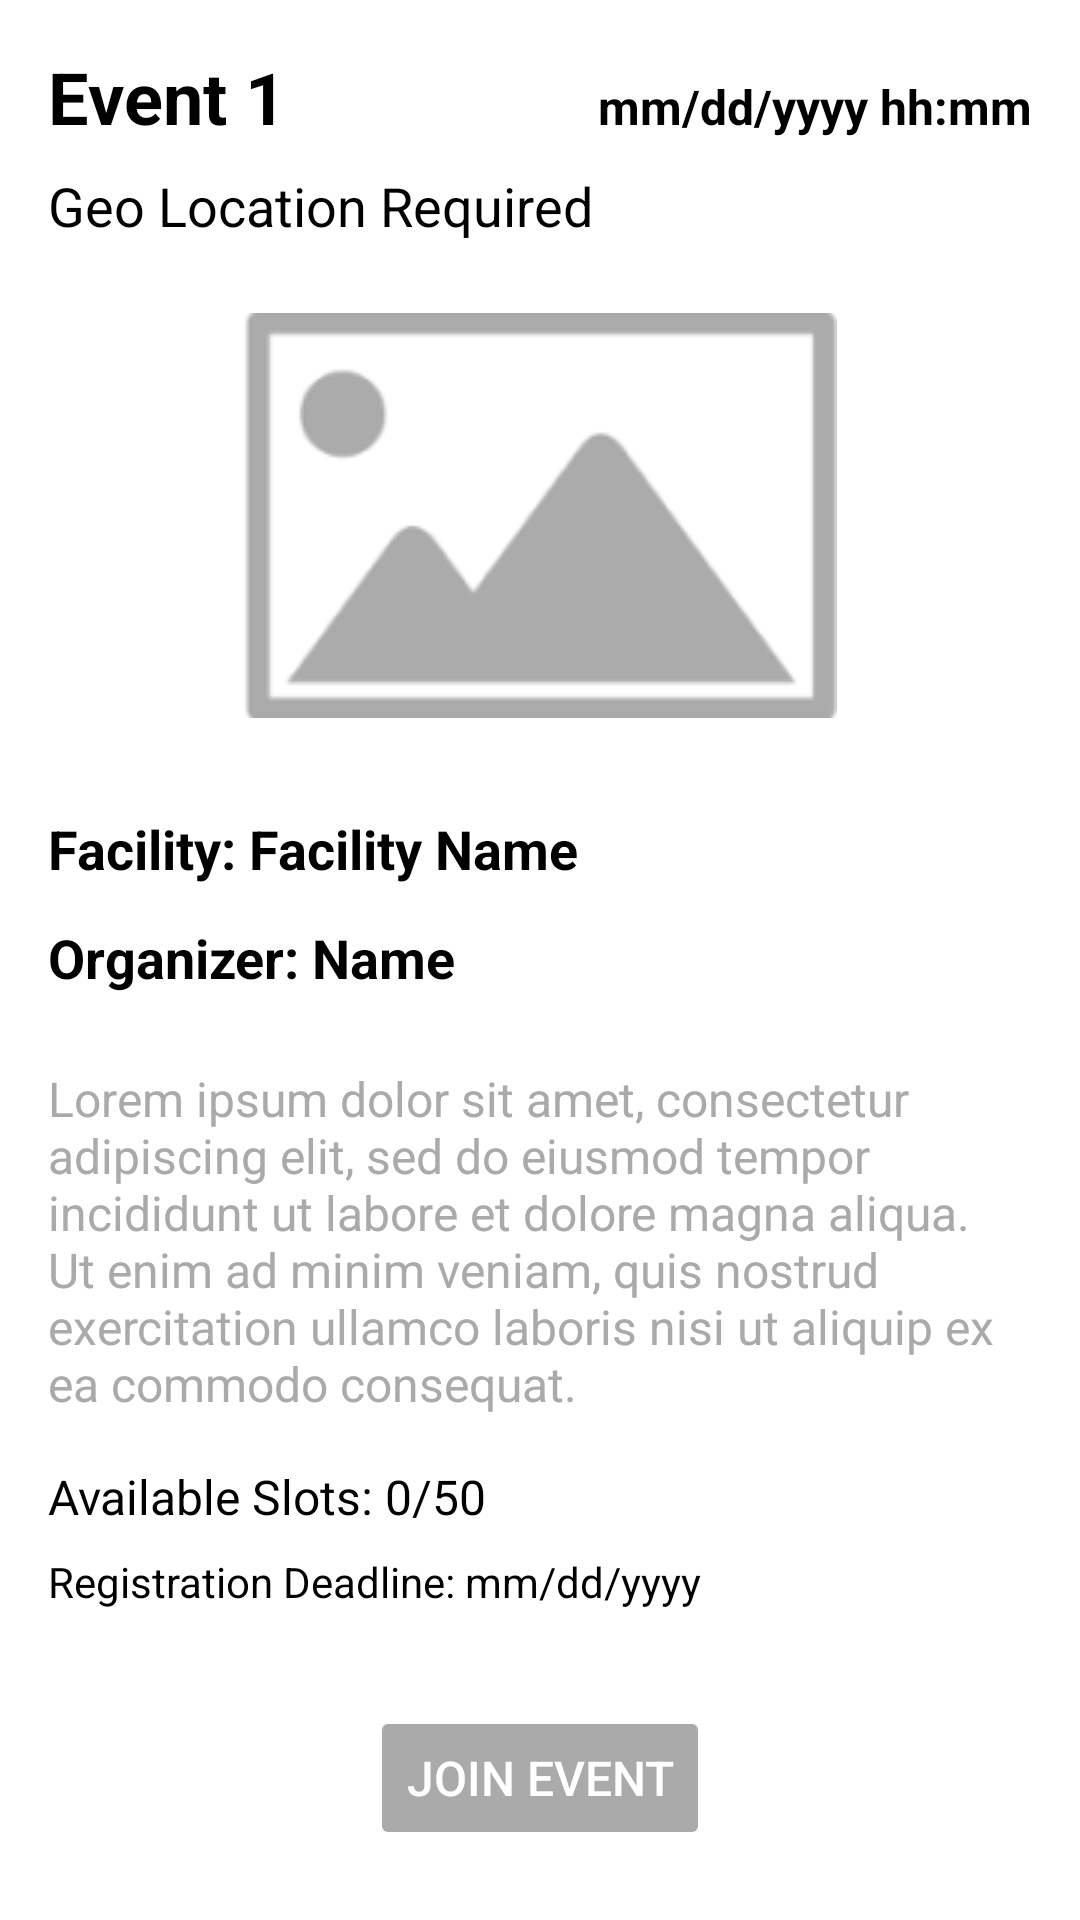

Produce the Android XML layout that renders to this screen, including the resource entries it uses.
<!-- AndroidManifest.xml: application theme Theme.YapperApp -->
<!-- res/layout/event_waitlist_full_ent.xml -->
<?xml version="1.0" encoding="utf-8"?>
<ScrollView xmlns:android="http://schemas.android.com/apk/res/android"
    android:layout_width="match_parent"
    android:layout_height="match_parent"
    android:padding="16dp"
    android:background="@android:color/white">

    <LinearLayout
        android:layout_width="match_parent"
        android:layout_height="wrap_content"
        android:orientation="vertical"
        android:paddingBottom="16dp"
        android:layout_marginBottom="16dp">

        
        <LinearLayout
            android:layout_width="match_parent"
            android:layout_height="wrap_content"
            android:orientation="horizontal"
            android:gravity="space_between">

            
            <TextView
                android:id="@+id/event_title"
                android:layout_width="0dp"
                android:layout_height="wrap_content"
                android:layout_weight="1"
                android:text="Event 1"
                android:textColor="@android:color/black"
                android:textSize="24sp"
                android:textStyle="bold" />

            
            <TextView
                android:id="@+id/event_date_time"
                android:layout_width="wrap_content"
                android:layout_height="wrap_content"
                android:text="mm/dd/yyyy hh:mm"
                android:textColor="@color/black"
                android:textSize="16sp"
                android:textStyle="bold" />
        </LinearLayout>

        
        <View
            android:layout_width="match_parent"
            android:layout_height="8dp" />

        
        <TextView
            android:id="@+id/geo_location_required"
            android:layout_width="wrap_content"
            android:layout_height="wrap_content"
            android:text="Geo Location Required"
            android:textColor="@android:color/black"
            android:textSize="18sp" />

        
        <View
            android:layout_width="match_parent"
            android:layout_height="16dp" />

        
        <ImageView
            android:id="@+id/event_image"
            android:layout_width="match_parent"
            android:layout_height="150dp"
            android:scaleType="centerInside"
            android:src="@drawable/event_image"
            android:layout_marginBottom="16dp" />

        
        <TextView
            android:id="@+id/facility_name"
            android:layout_width="wrap_content"
            android:layout_height="wrap_content"
            android:paddingTop="8dp"
            android:text="Facility: Facility Name"
            android:textColor="@android:color/black"
            android:textSize="18sp"
            android:textStyle="bold" />

        
        <View
            android:layout_width="match_parent"
            android:layout_height="8dp" />

        
        <TextView
            android:id="@+id/organizer_name"
            android:layout_width="wrap_content"
            android:layout_height="wrap_content"
            android:paddingTop="4dp"
            android:text="Organizer: Name"
            android:textAlignment="viewStart"
            android:textColor="@android:color/black"
            android:textSize="18sp"
            android:textStyle="bold" />

        
        <View
            android:layout_width="match_parent"
            android:layout_height="16dp" />

        
        <TextView
            android:id="@+id/event_description"
            android:layout_width="match_parent"
            android:layout_height="wrap_content"
            android:paddingTop="8dp"
            android:text="Lorem ipsum dolor sit amet, consectetur adipiscing elit, sed do eiusmod tempor incididunt ut labore et dolore magna aliqua. Ut enim ad minim veniam, quis nostrud exercitation ullamco laboris nisi ut aliquip ex ea commodo consequat."
            android:textColor="@android:color/darker_gray"
            android:textSize="16sp" />

        
        <View
            android:layout_width="match_parent"
            android:layout_height="16dp" />

        
        <TextView
            android:id="@+id/available_slots"
            android:layout_width="wrap_content"
            android:layout_height="wrap_content"
            android:text="Available Slots: 0/50"
            android:textColor="@android:color/black"
            android:textSize="16sp" />

        
        <View
            android:layout_width="match_parent"
            android:layout_height="8dp" />

        
        <TextView
            android:id="@+id/registration_deadline"
            android:layout_width="wrap_content"
            android:layout_height="wrap_content"
            android:text="Registration Deadline: mm/dd/yyyy"
            android:textSize="14sp"
            android:textColor="@android:color/black" />

        
        <View
            android:layout_width="match_parent"
            android:layout_height="16dp" />

        
        <Button
            android:id="@+id/join_button"
            android:layout_width="wrap_content"
            android:layout_height="wrap_content"
            android:text="Join Event"
            android:textSize="16sp"
            android:backgroundTint="@android:color/darker_gray"
            android:textColor="@android:color/white"
            android:enabled="false"
            android:layout_gravity="center_horizontal"
            android:layout_marginTop="16dp" />


    </LinearLayout>

</ScrollView>
<!-- resources referenced by this layout -->
<resources>
  <color name="black">#FF000000</color>
  <!-- drawable event_image: png bitmap (drawable, 3648 bytes) -->
  <style name="Theme.YapperApp" parent="Base.Theme.YapperApp" />
  <style name="Base.Theme.YapperApp" parent="Theme.Material3.DayNight.NoActionBar">
          <item name="colorPrimaryContainer">@color/yapper_purple</item>
          <item name="colorPrimary">@color/yapper_purple</item>
          <item name="colorSecondary">@color/yapper_purple</item>
          <item name="colorError">@color/unjoin_event</item>
          <item name="android:windowBackground">@color/white</item>
          <item name="android:statusBarColor">@android:color/transparent</item>
          <item name="android:windowLightStatusBar">true</item>
      </style>
  <color name="yapper_purple">#712C95</color>
  <color name="unjoin_event">#EF5B5B</color>
  <color name="white">#FFFFFFFF</color>
</resources>
